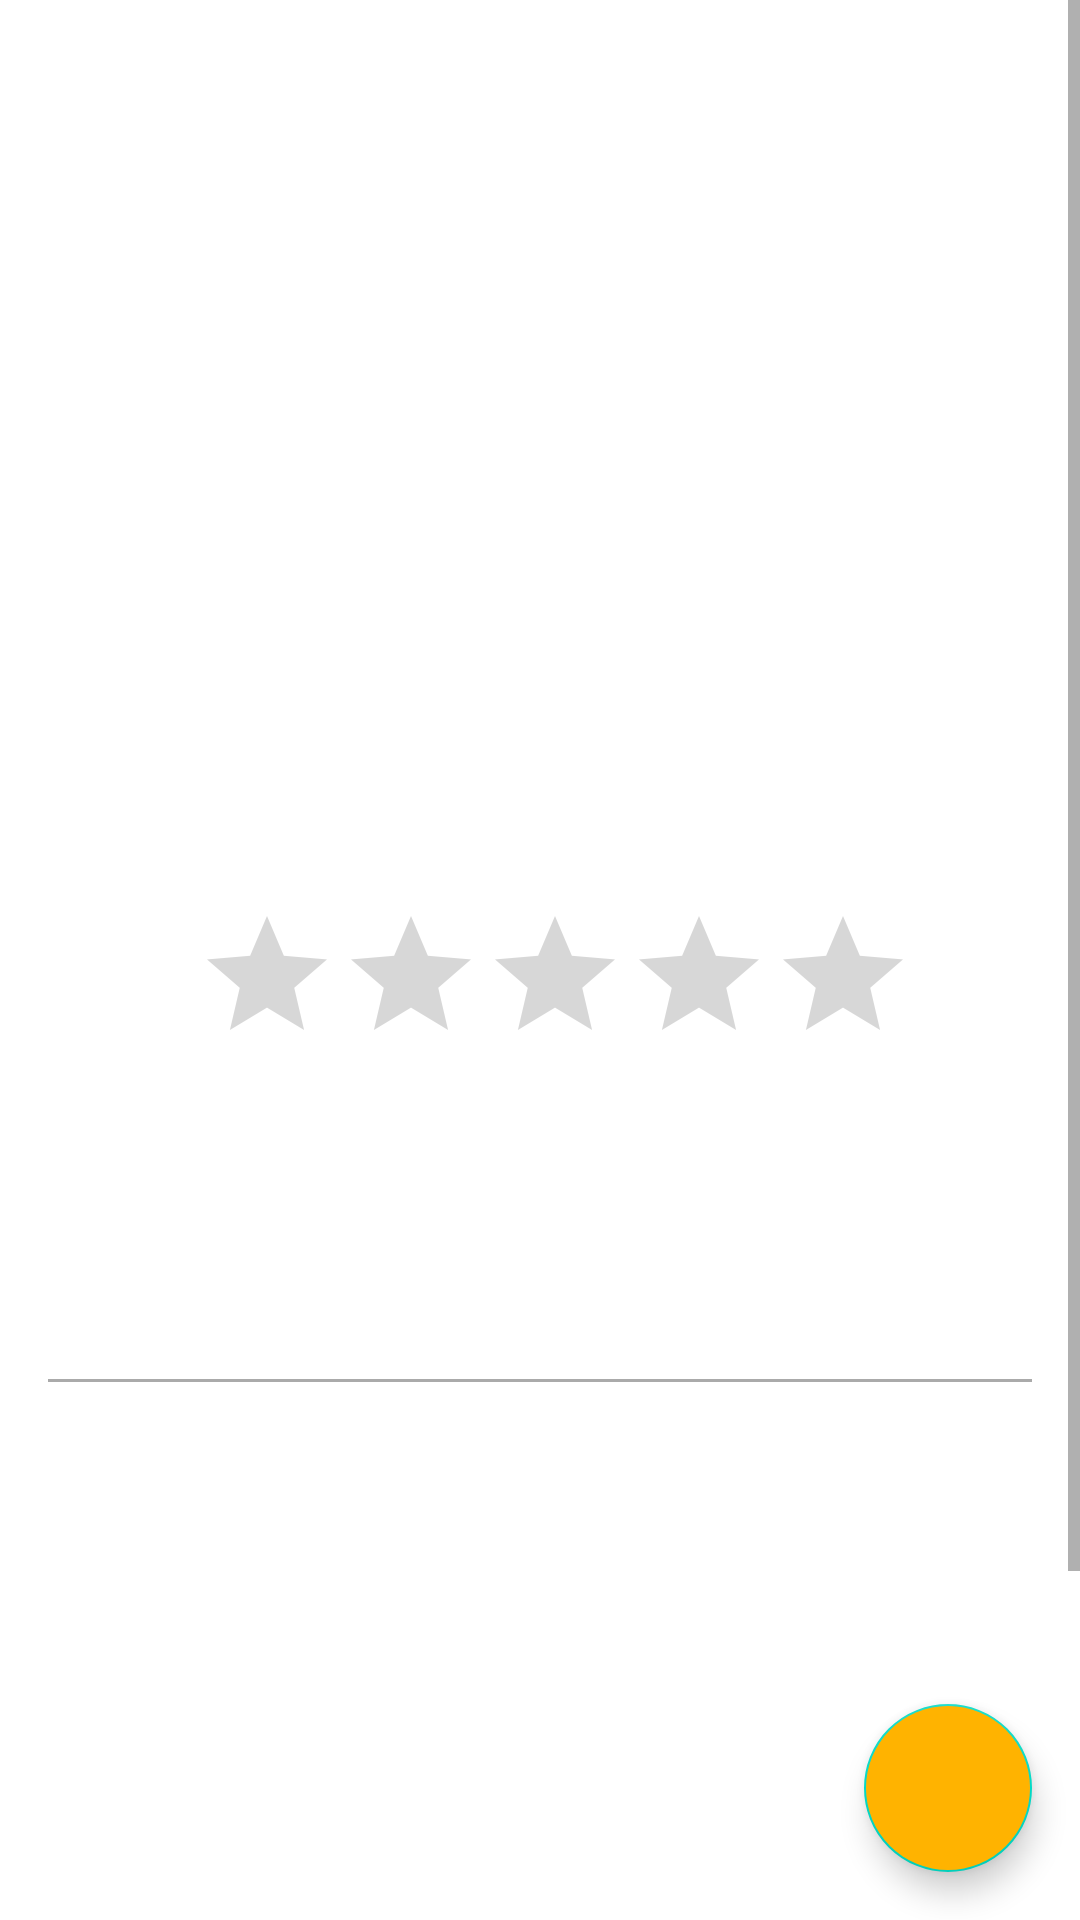

Here is an Android app screen rendered from its layout file. Give the layout XML and the strings, colors and styles it references.
<!-- AndroidManifest.xml: application theme AppTheme -->
<!-- res/layout/activity_location_detail.xml -->
<?xml version="1.0" encoding="utf-8"?>
<androidx.constraintlayout.widget.ConstraintLayout xmlns:android="http://schemas.android.com/apk/res/android"
    xmlns:app="http://schemas.android.com/apk/res-auto"
    xmlns:tools="http://schemas.android.com/tools"
    android:layout_width="match_parent"
    android:layout_height="match_parent">


    <ScrollView
        android:layout_width="match_parent"
        android:layout_height="match_parent"
        app:layout_behavior="@string/appbar_scrolling_view_behavior">

        <LinearLayout
            android:layout_width="match_parent"
            android:layout_height="wrap_content"
            android:orientation="vertical">
            
            <ImageView
                android:id="@+id/imagePlace_detail"
                android:layout_width="match_parent"
                android:layout_height="200dp"
                android:contentDescription="@string/image_description"
                tools:srcCompat="@tools:sample/backgrounds/scenic[7]"></ImageView>

            <ViewSwitcher
                android:id="@+id/switcher_name"
                android:layout_width="match_parent"
                android:layout_height="wrap_content"
                android:layout_marginLeft="16dp"
                android:layout_marginTop="10dp"
                android:layout_marginRight="16dp">

                <TextView
                    android:id="@+id/name_detail"
                    android:layout_width="wrap_content"
                    android:layout_height="wrap_content"
                    android:layout_gravity="center"
                    android:textSize="25sp"
                    android:textStyle="bold"></TextView>

                <com.google.android.material.textfield.TextInputLayout
                    style="@style/Widget.MaterialComponents.TextInputLayout.OutlinedBox"
                    android:layout_width="match_parent"
                    android:layout_height="wrap_content"
                    android:hint="@string/name"
                    app:counterEnabled="true"
                    app:counterMaxLength="50"
                    app:errorEnabled="true">

                    <com.google.android.material.textfield.TextInputEditText
                        android:id="@+id/detailName_input"
                        android:layout_width="match_parent"
                        android:layout_height="wrap_content"
                        android:inputType="text" />
                </com.google.android.material.textfield.TextInputLayout>
            </ViewSwitcher>

            <LinearLayout
                android:layout_width="wrap_content"
                android:layout_height="wrap_content"
                android:layout_gravity="center"
                android:layout_marginLeft="16dp"
                android:layout_marginTop="10dp"
                android:layout_marginRight="16dp"
                android:layout_marginBottom="10dp"
                android:orientation="horizontal">

                <TextView
                    android:id="@+id/rating_detail"
                    android:layout_width="wrap_content"
                    android:layout_height="wrap_content"
                    android:layout_marginTop="3dp"
                    android:layout_marginEnd="10dp"
                    android:textSize="30sp"></TextView>

                <RatingBar
                    android:id="@+id/ratingBar_detail"
                    android:layout_width="wrap_content"
                    android:layout_height="wrap_content"
                    android:isIndicator="true"
                    android:numStars="5"
                    android:stepSize="0.5"
                    android:theme="@style/Widget.AppCompat.RatingBar.Small">

                </RatingBar>
            </LinearLayout>

            <RelativeLayout
                android:layout_width="match_parent"
                android:layout_height="wrap_content"
                android:layout_marginLeft="16dp"
                android:layout_marginRight="16dp"
                android:orientation="horizontal">

                <ViewSwitcher
                    android:id="@+id/switcher_category"
                    android:layout_width="wrap_content"
                    android:layout_height="wrap_content">

                    <TextView
                        android:id="@+id/category_detail"
                        android:layout_width="wrap_content"
                        android:layout_height="wrap_content"
                        android:layout_gravity="bottom"
                        android:textSize="16sp"
                        android:textStyle="bold" />

                    <com.google.android.material.textfield.TextInputLayout
                        style="@style/Widget.MaterialComponents.TextInputLayout.OutlinedBox.ExposedDropdownMenu"
                        android:layout_width="wrap_content"
                        android:layout_height="wrap_content"
                        android:hint="@string/category"
                        app:errorEnabled="true">

                        <AutoCompleteTextView
                            android:id="@+id/filled_exposed_dropdown_detail"
                            android:layout_width="wrap_content"
                            android:layout_height="wrap_content"
                            android:editable="false"
                            android:inputType="none"
                            android:text="@string/chooseCategory" />
                    </com.google.android.material.textfield.TextInputLayout>

                </ViewSwitcher>

                <TextView
                    android:id="@+id/proximity_detail"
                    android:layout_width="wrap_content"
                    android:layout_height="wrap_content"
                    android:layout_alignParentEnd="true"
                    android:layout_gravity="bottom"
                    android:textSize="16sp"
                    android:textStyle="bold"
                    android:layout_alignParentBottom="true"/>

            </RelativeLayout>

            <View
                android:layout_width="match_parent"
                android:layout_height="1dp"
                android:layout_marginLeft="16dp"
                android:layout_marginTop="10dp"
                android:layout_marginRight="16dp"
                android:layout_marginBottom="20dp"
                android:background="@android:color/darker_gray" />

            <ViewSwitcher
                android:id="@+id/switcher_description"
                android:layout_width="match_parent"
                android:layout_height="wrap_content"
                android:layout_marginLeft="16dp"
                android:layout_marginRight="16dp">

                <TextView
                    android:id="@+id/description_detail"
                    android:layout_width="match_parent"
                    android:layout_height="wrap_content"
                    android:layout_gravity="center|top"
                    android:textStyle="bold">

                </TextView>

                <com.google.android.material.textfield.TextInputLayout
                    style="@style/Widget.MaterialComponents.TextInputLayout.OutlinedBox"
                    android:layout_width="match_parent"
                    android:layout_height="wrap_content"
                    android:hint="@string/description"
                    app:counterEnabled="true"
                    app:counterMaxLength="400"
                    app:errorEnabled="true">

                    <com.google.android.material.textfield.TextInputEditText
                        android:id="@+id/detailDescription_field_input"
                        android:layout_width="match_parent"
                        android:layout_height="wrap_content"
                        android:inputType="textMultiLine"
                        android:maxLines="5" />

                </com.google.android.material.textfield.TextInputLayout>

            </ViewSwitcher>

            <ImageView
                android:id="@+id/staticMap_detail"
                android:layout_width="200dp"
                android:layout_height="200dp"
                android:layout_gravity="center"
                android:layout_marginBottom="20dp"
                android:contentDescription="@string/map_description"
                tools:srcCompat="@tools:sample/avatars" />

        </LinearLayout>
    </ScrollView>

    <com.google.android.material.floatingactionbutton.FloatingActionButton
        android:id="@+id/fab_detail"
        android:layout_width="wrap_content"
        android:layout_height="wrap_content"
        android:layout_marginEnd="16dp"
        android:layout_marginBottom="16dp"
        android:backgroundTint="@color/colorAccent"
        android:clickable="true"
        android:src="@drawable/ic_baseline_edit_24"
        app:layout_constraintBottom_toBottomOf="parent"
        app:layout_constraintEnd_toEndOf="parent" />

</androidx.constraintlayout.widget.ConstraintLayout>
<!-- resources referenced by this layout -->
<resources>
  <color name="colorAccent">#FFB300</color>
  <string name="category">Category</string>
  <string name="chooseCategory">Choose Category</string>
  <string name="description">Description</string>
  <string name="image_description">Photo taken of the location</string>
  <string name="map_description">Static map of the current location</string>
  <string name="name">Name</string>
  <style name="AppTheme" parent="Theme.MaterialComponents.Light">
          
          <item name="colorPrimary">@color/colorPrimary</item>
          <item name="colorPrimaryDark">@color/colorPrimaryDark</item>
          <item name="colorAccent">@color/colorAccent</item>
  
          <item name="android:actionBarStyle">@style/MyTheme.ActionBarStyle</item>
      </style>
  <color name="colorPrimary">#0390CF</color>
  <color name="colorPrimaryDark">#1E88E5</color>
  <style name="MyTheme.ActionBarStyle" parent="@android:style/Widget.Holo.Light.ActionBar">
          <item name="android:titleTextStyle">@style/MyTheme.ActionBar.TitleTextStyle</item>
      </style>
  <style name="MyTheme.ActionBar.TitleTextStyle" parent="@android:style/TextAppearance.Holo.Widget.ActionBar.Title">
          <item name="android:textColor">#FFFFFF</item>
      </style>
</resources>
